Run: headless pygame with SDL's dummy video driver; simulated clock (each Clock.tick advances the game by its frame time, no real sleeping); random seed 0; keys injected as events and as key.get_pressed() state; no mouse input.
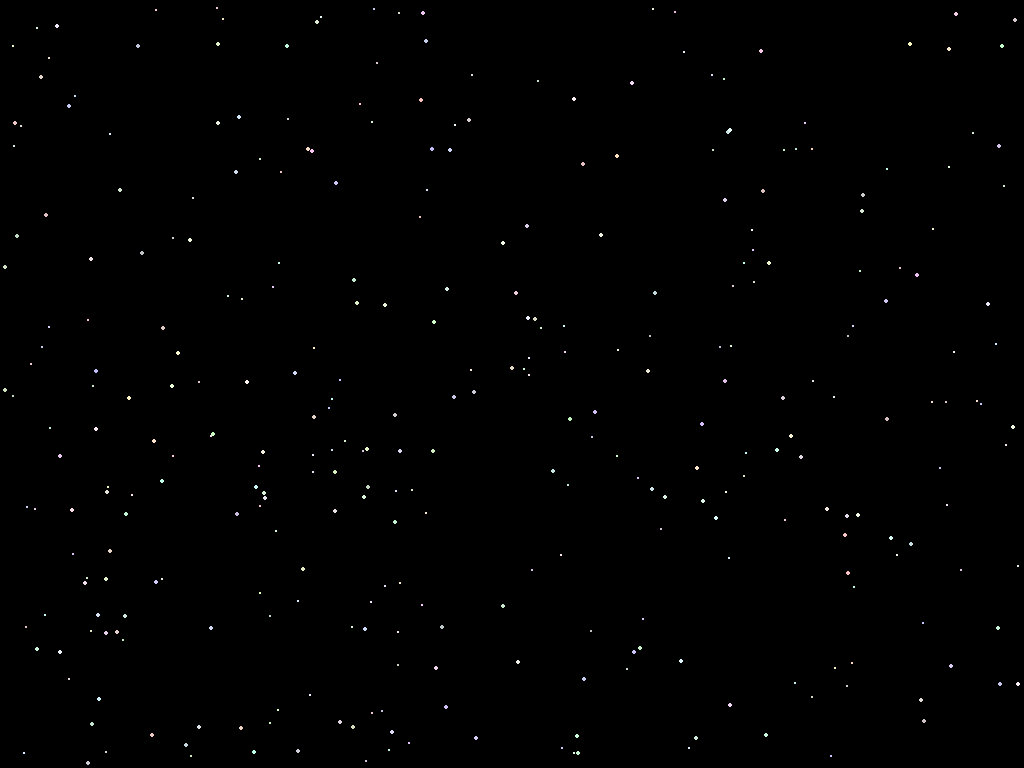
Frame 1 of 4 · flips 1–60 · no input
Frame 2 of 4 · flips 61–180 · tapped SPACE, RETURN · held RIGHT (→), D · screen unchanged from frame 1, image omitted
Frame 3 of 4 · flips 181–300 · held DOWN (↓), S · screen unchanged from frame 2, image omitted
Frame 4 of 4 · flips 301–420 · held LEFT (←), A, UP (↑), W · screen unchanged from frame 3, image omitted

The pygame program that drew these frames:

# Libraries
import pygame as pg
import math
from random import randint

# Initialize Pygame
pg.init()

# Create Window
screen_info = pg.display.Info()
WIDTH = screen_info.current_w
HEIGHT = screen_info.current_h
WINDOW = pg.display.set_mode((WIDTH, HEIGHT))
pg.display.set_caption('Solar System Simulator')

# Colors
BLACK = (0, 0, 0)

# Stars List with Color, Center and Radius Information
stars_list = [
    {
        'color' : (randint(190, 255), randint(190, 255), randint(190, 255)),
        'center' : (randint(5, WIDTH-5), randint(5, WIDTH-5)),
        'radius' : (randint(1, 2))
    }
    for star in range(450)
]

# Function to draw stars on the pygame window
def draw_stars(stars_list):
    for star in stars_list:
        pg.draw.circle(WINDOW, star['color'], star['center'], star['radius'])

# Create Simulation
run=True
while run:

    WINDOW.fill(BLACK)
    draw_stars(stars_list)
    
    for event in pg.event.get():
        if event.type == pg.KEYDOWN and event.key == pg.K_ESCAPE:
            run=False
    
    pg.display.update()


# Quit the Pygame
pg.quit()
